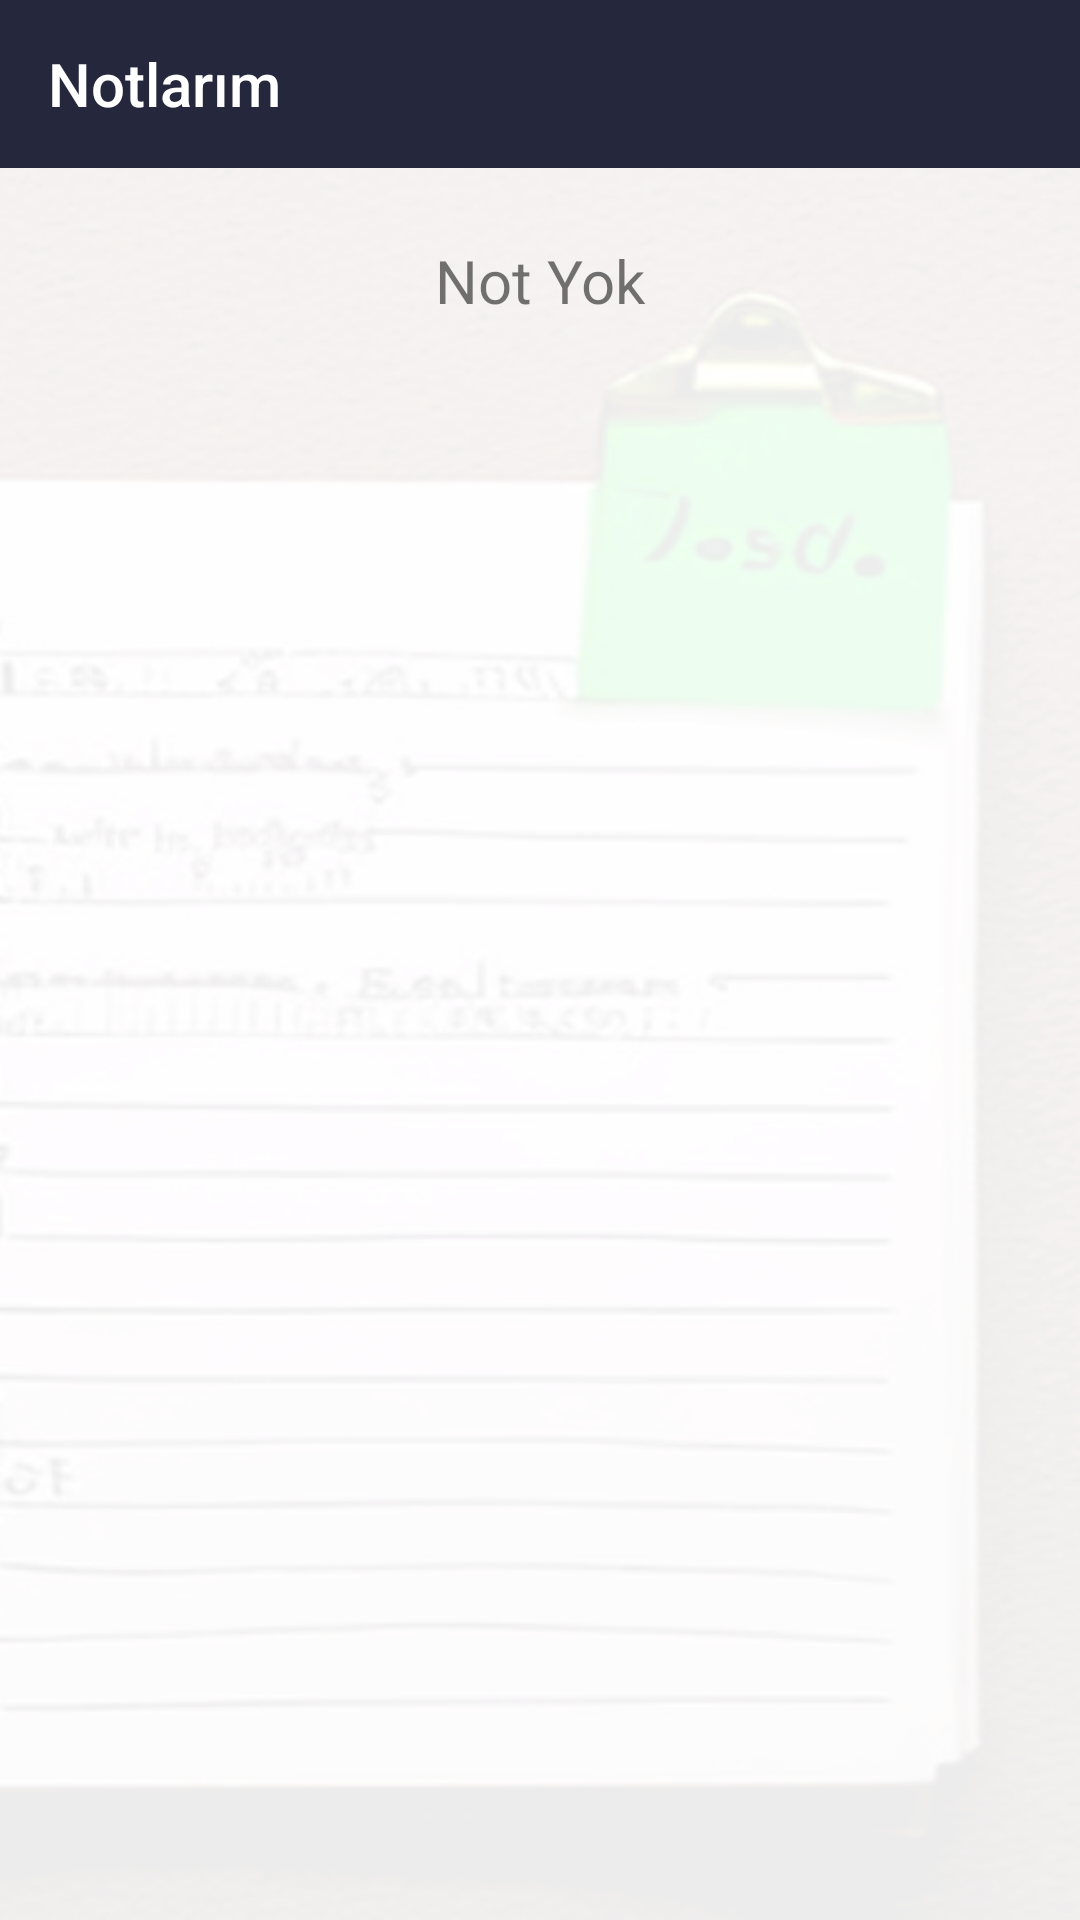

The Android layout XML behind this screen, and the referenced resources:
<!-- AndroidManifest.xml: application theme Theme.GunoDiaryApp -->
<!-- res/layout/notlarim.xml -->
<?xml version="1.0" encoding="utf-8"?>
<androidx.constraintlayout.widget.ConstraintLayout xmlns:android="http://schemas.android.com/apk/res/android"
    xmlns:app="http://schemas.android.com/apk/res-auto"
    android:layout_width="match_parent"
    android:layout_height="match_parent"
    android:background="@drawable/not3bg"
    >

    <androidx.appcompat.widget.Toolbar
        android:id="@+id/toolbar"
        android:layout_width="match_parent"
        android:layout_height="?attr/actionBarSize"
        android:background="#25273D"
        app:layout_constraintTop_toTopOf="parent"
        app:subtitleTextColor="@color/white"
        app:title="Notlarım"
        app:titleTextColor="@color/white" />

    <com.google.android.material.textview.MaterialTextView
        android:id="@+id/emptyStateTextView"
        android:layout_width="0dp"
        android:layout_height="0dp"
        android:gravity="center_horizontal"
        android:padding="24dp"
        android:text="Not Yok"
        android:textSize="20sp"
        app:layout_constraintBottom_toBottomOf="parent"
        app:layout_constraintEnd_toEndOf="parent"
        app:layout_constraintStart_toStartOf="parent"
        app:layout_constraintTop_toBottomOf="@id/toolbar" />

    <com.google.android.material.textview.MaterialTextView
        android:id="@+id/noteTextView"
        android:layout_width="0dp"
        android:layout_height="0dp"
        android:padding="24dp"
        android:textSize="20sp"
        app:layout_constraintBottom_toBottomOf="parent"
        app:layout_constraintEnd_toEndOf="parent"
        app:layout_constraintStart_toStartOf="parent"
        app:layout_constraintTop_toBottomOf="@id/toolbar" />

</androidx.constraintlayout.widget.ConstraintLayout>
<!-- resources referenced by this layout -->
<resources>
  <color name="white">#FFFFFFFF</color>
  <!-- drawable not3bg: png bitmap (drawable, 113903 bytes) -->
  <style name="Theme.GunoDiaryApp" parent="Theme.AppCompat.Light.NoActionBar">
  
      </style>
</resources>
